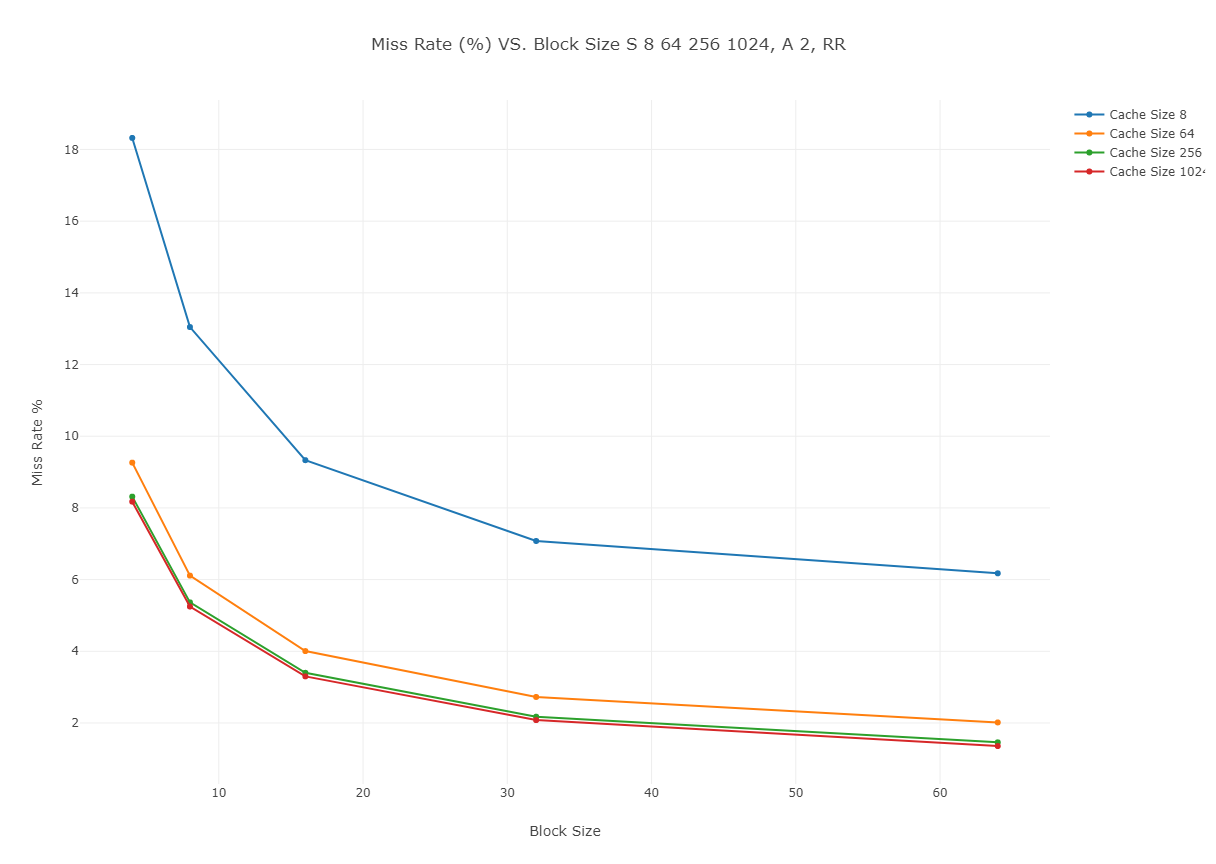

The table this chart was drawn from, first rows:
Cache Size 8, x; Cache Size 64, x; Cache…, Cache Size 8, y, Cache Size 64, y, Cache Size 256, y, Cache Size 1024, y
4, 18.32, 9.263, 8.315, 8.175
8, 13.05, 6.112, 5.365, 5.249
16, 9.332, 4.006, 3.399, 3.299
32, 7.077, 2.726, 2.175, 2.08
64, 6.176, 2.014, 1.46, 1.356
